Dataset: monkey-detection (GitHub, ellail-mardi/monkey-detection). Classes: thermal, visual.

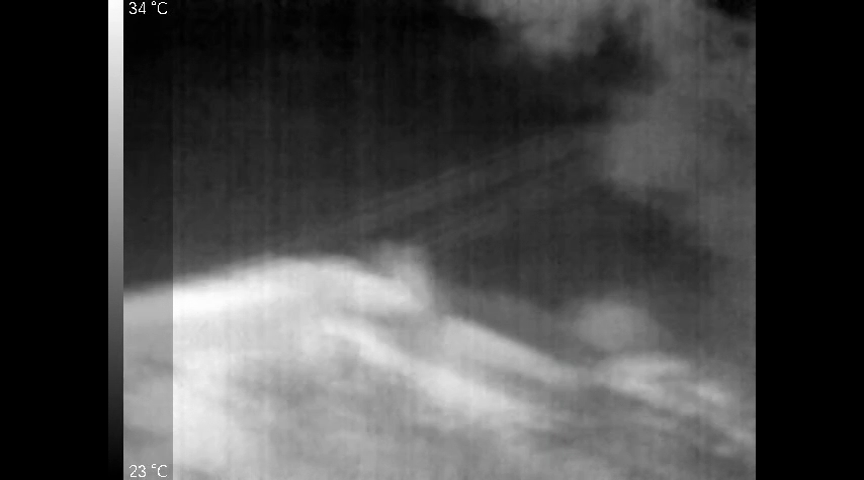
Label: thermal

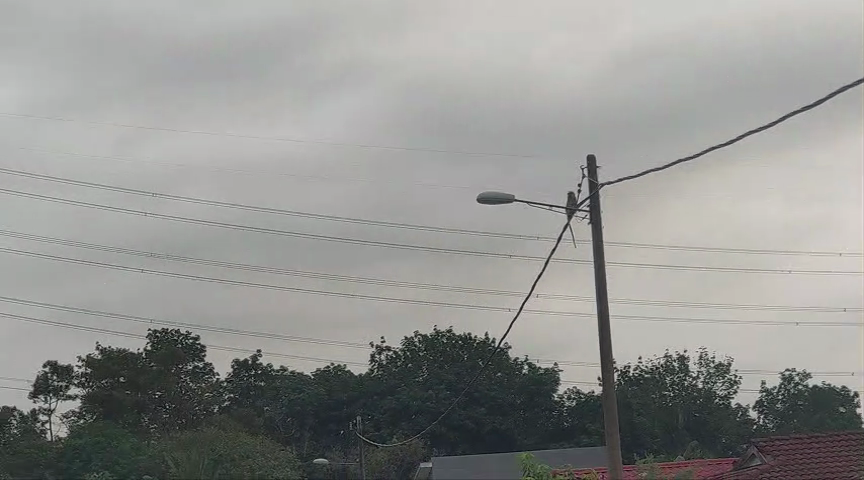
Label: visual

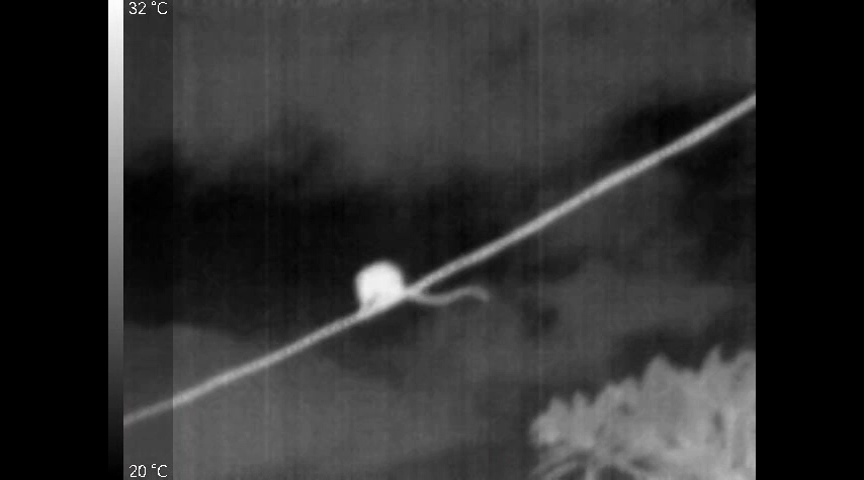
Label: thermal

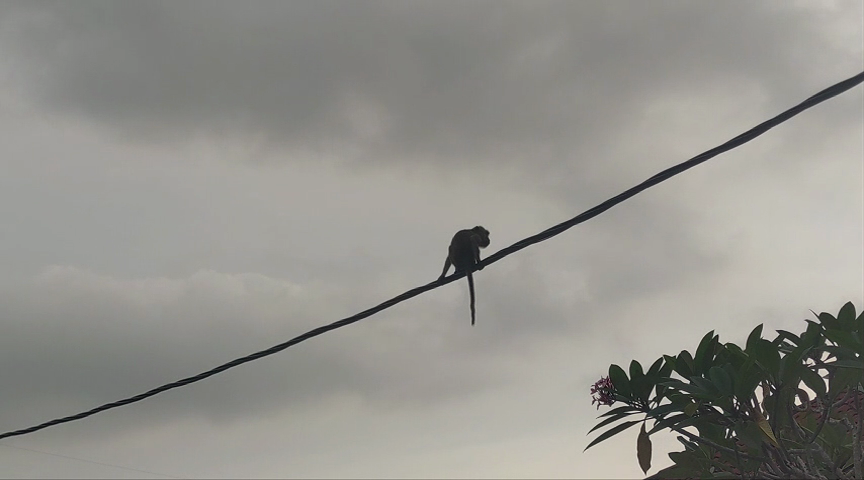
Label: visual

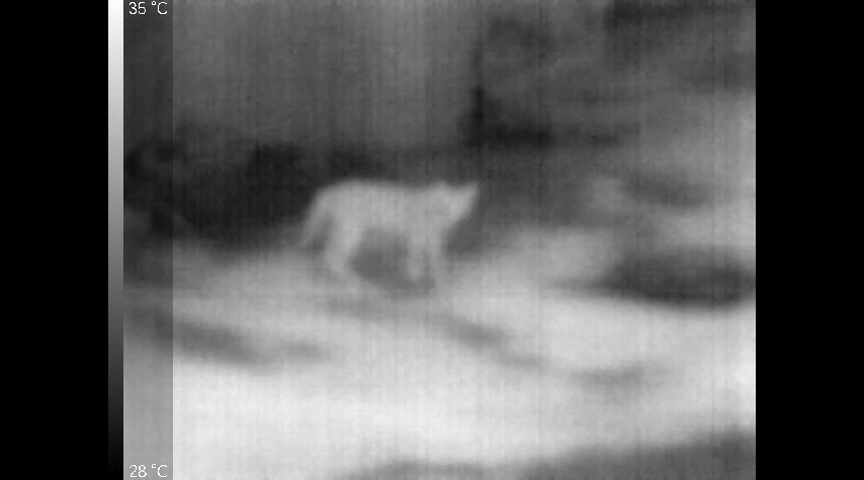
Label: thermal

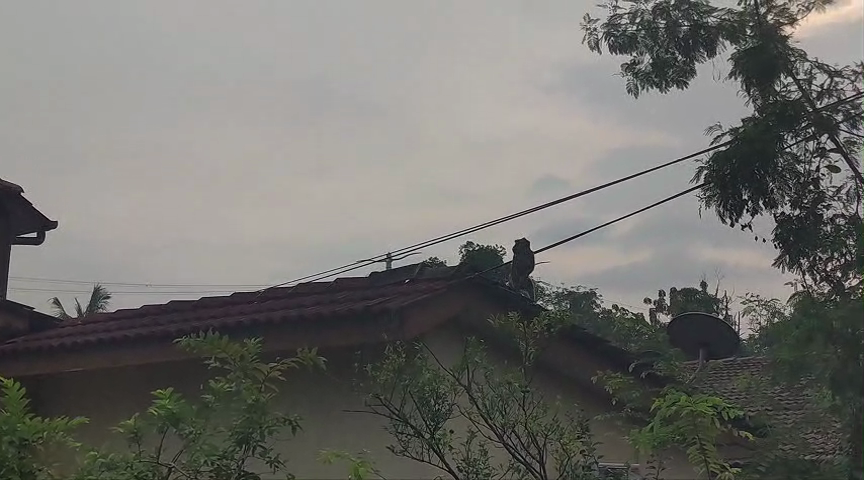
Label: visual
